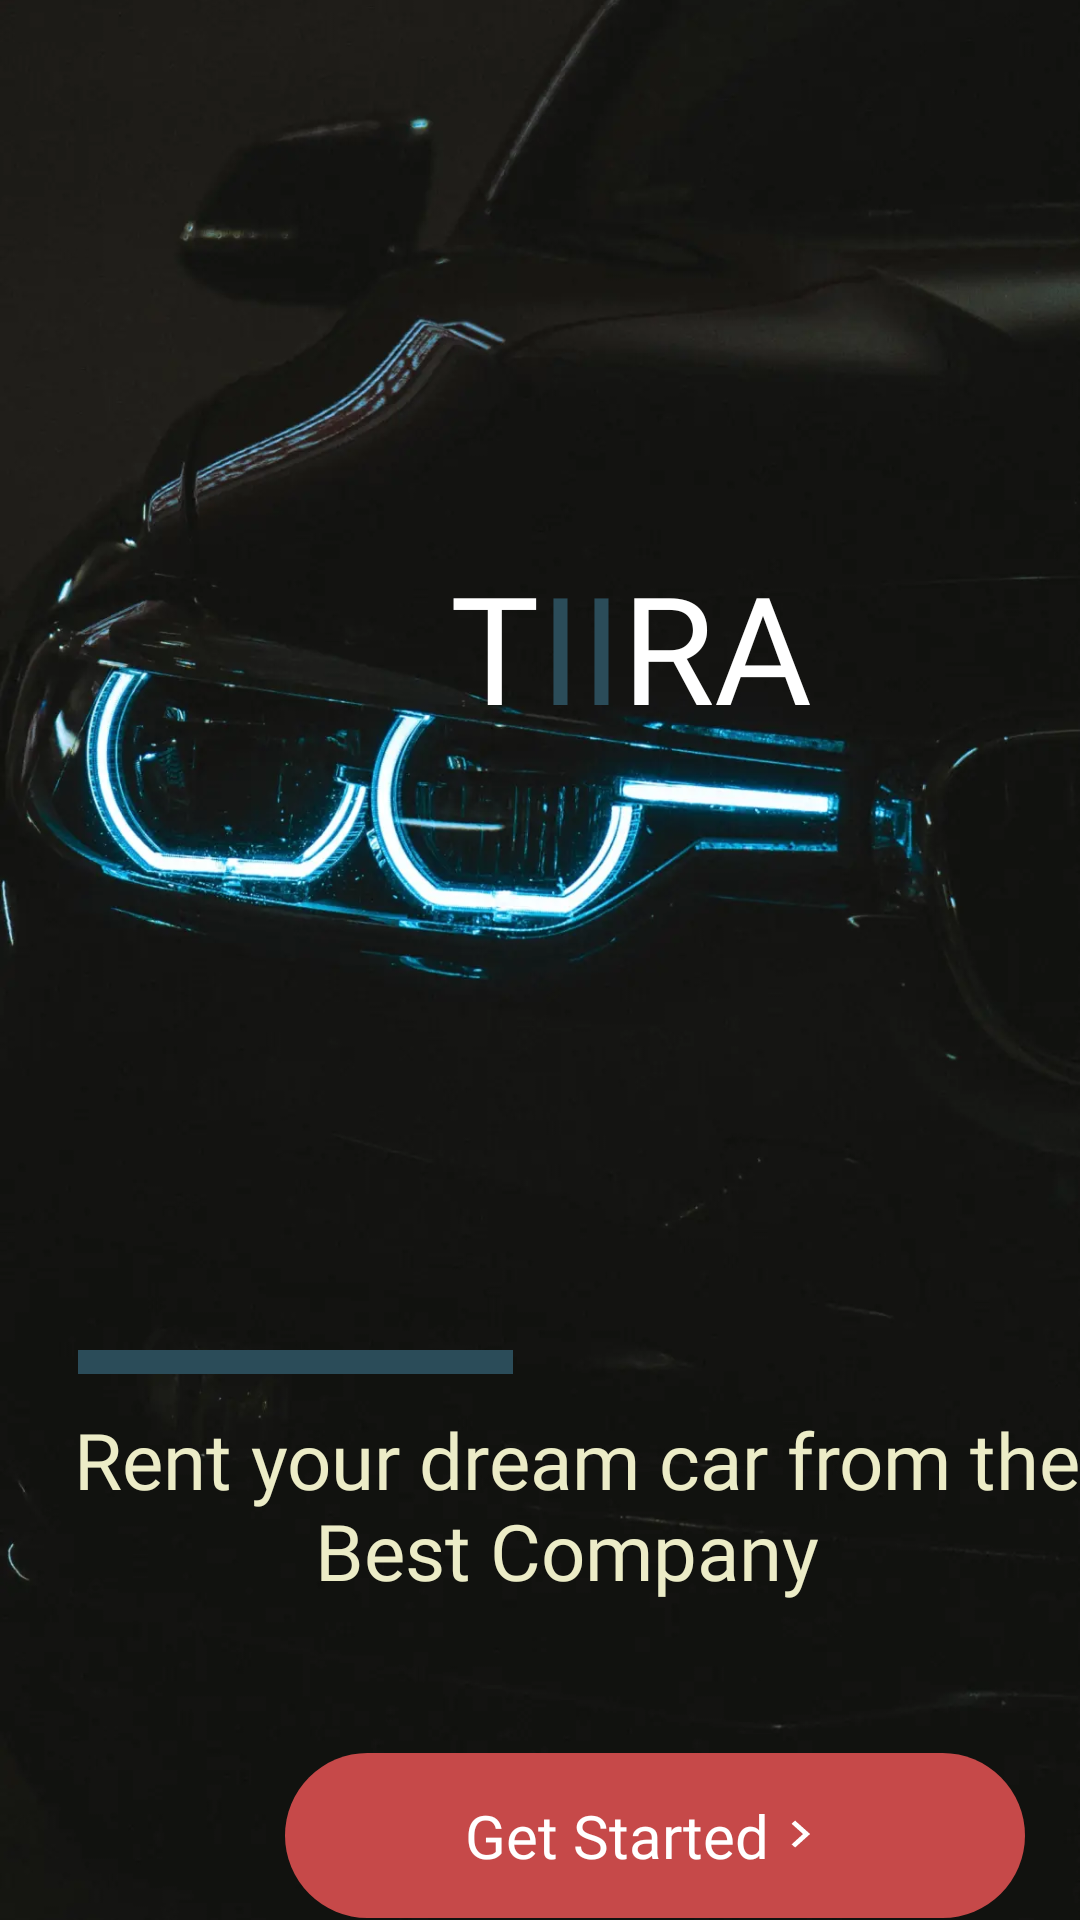

Write the Android layout XML for this screen, with the resource values it uses.
<!-- AndroidManifest.xml: application theme Theme.CarRentalMVVM -->
<!-- res/layout/activity_splash_second.xml -->
<?xml version="1.0" encoding="utf-8"?>
<androidx.constraintlayout.widget.ConstraintLayout xmlns:android="http://schemas.android.com/apk/res/android"
    xmlns:app="http://schemas.android.com/apk/res-auto"
    xmlns:tools="http://schemas.android.com/tools"
    android:layout_width="match_parent"
    android:layout_height="match_parent">

    <ImageView
        android:layout_width="match_parent"
        android:layout_height="match_parent"
        android:scaleType="centerCrop"
        android:src="@drawable/bg_splash" />

    <androidx.constraintlayout.widget.Guideline
        android:id="@+id/guideline2"
        android:layout_width="wrap_content"
        android:layout_height="wrap_content"
        android:orientation="horizontal"
        app:layout_constraintGuide_begin="182dp" />

    <TextView
        android:id="@+id/tvT"
        android:layout_width="wrap_content"
        android:layout_height="wrap_content"
        android:layout_marginStart="150dp"
        android:fontFamily="@font/iceberg_regular"
        android:text="T"
        android:textColor="@color/white"
        android:textSize="50sp"
        app:layout_constraintStart_toStartOf="parent"
        app:layout_constraintTop_toTopOf="@+id/guideline2" />

    <TextView
        android:id="@+id/tvI1"
        android:layout_width="wrap_content"
        android:layout_height="wrap_content"
        android:fontFamily="@font/iceberg_regular"
        android:text="I"
        android:textColor="@color/dark_teal"
        android:textSize="50sp"
        app:layout_constraintStart_toEndOf="@+id/tvT"
        app:layout_constraintTop_toTopOf="@+id/guideline2" />

    <TextView
        android:id="@+id/tvI2"
        android:layout_width="wrap_content"
        android:layout_height="wrap_content"
        android:fontFamily="@font/iceberg_regular"
        android:text="I"
        android:textColor="@color/dark_teal"
        android:textSize="50sp"
        app:layout_constraintStart_toEndOf="@+id/tvI1"
        app:layout_constraintTop_toTopOf="@+id/guideline2" />

    <TextView
        android:id="@+id/tvR"
        android:layout_width="wrap_content"
        android:layout_height="wrap_content"
        android:fontFamily="@font/iceberg_regular"
        android:text="R"
        android:textColor="@color/white"
        android:textSize="50sp"
        app:layout_constraintStart_toEndOf="@id/tvI2"
        app:layout_constraintTop_toTopOf="@+id/guideline2" />

    <TextView
        android:layout_width="wrap_content"
        android:layout_height="wrap_content"
        android:fontFamily="@font/iceberg_regular"
        android:text="A"
        android:textColor="@color/white"
        android:textSize="50sp"
        app:layout_constraintStart_toEndOf="@id/tvR"
        app:layout_constraintTop_toTopOf="@+id/guideline2" />

    <LinearLayout

        android:layout_width="match_parent"
        android:layout_height="match_parent"
        android:orientation="vertical">

        <TextView
            android:layout_width="145dp"
            android:layout_height="8dp"
            android:layout_marginStart="26dp"
            android:layout_marginTop="450dp"
            android:background="@color/dark_teal" />

        <TextView
            android:layout_width="wrap_content"
            android:layout_height="wrap_content"
            android:layout_marginStart="24dp"
            android:layout_marginTop="11dp"
            android:fontFamily="@font/hind_medium"
            android:text="Rent your dream car from the Best Company "
            android:textAlignment="center"
            android:textColor="@color/white_creamy"
            android:textSize="26sp" />

        <TextView
            android:id="@+id/btnGet"
            android:fontFamily="@font/inconsolata_condensed_bold"
            android:layout_width="wrap_content"
            android:layout_height="wrap_content"
            android:layout_marginStart="95dp"
            android:layout_marginTop="50dp"
            android:background="@drawable/bg_dark_salmon_button"
            android:drawableEnd="@drawable/ic_navigate_next"
            android:paddingBottom="14dp"
            android:paddingStart="60dp"
            android:paddingTop="14dp"
            android:paddingEnd="64dp"
            android:text="Get Started"
            android:textAlignment="center"
            android:textColor="@color/white"
            android:textSize="20sp" />
    </LinearLayout>


</androidx.constraintlayout.widget.ConstraintLayout>
<!-- resources referenced by this layout -->
<resources>
  <color name="dark_teal">#2B4C59</color>
  <color name="white">#FFFFFFFF</color>
  <color name="white_creamy">#F5F6F6CF</color>
  <!-- drawable bg_dark_salmon_button (drawable) -->
  <?xml version="1.0" encoding="utf-8"?>
  <selector xmlns:android="http://schemas.android.com/apk/res/android">
      <item>
          <shape android:shape="rectangle">
              <corners android:radius="50dp"/>
              <solid android:color="@color/dark_salmon"/>
          </shape>
      </item>
  </selector>
  <!-- drawable bg_splash: webp bitmap (drawable-hdpi, 15638 bytes) -->
  <!-- drawable ic_navigate_next (drawable) -->
  <vector xmlns:android="http://schemas.android.com/apk/res/android"
      android:width="21dp"
      android:height="19dp"
      android:viewportWidth="21"
      android:viewportHeight="19">
    <path
        android:pathData="M8.357,4.522L7.185,5.58L11.008,9.009L7.201,12.455L8.378,13.509L13.365,9.003L8.357,4.522Z"
        android:fillColor="#ffffff"/>
  </vector>
  <style name="Theme.CarRentalMVVM" parent="Base.Theme.CarRentalMVVM" />
  <color name="dark_salmon">#C64949</color>
  <style name="Base.Theme.CarRentalMVVM" parent="Theme.Material3.DayNight.NoActionBar">
  
      </style>
</resources>
